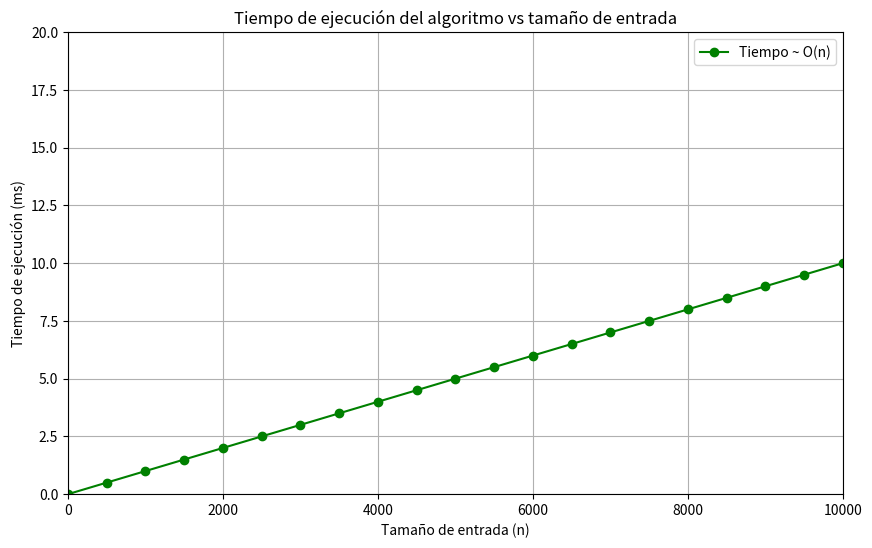

Python code for this plot:
import matplotlib.pyplot as plt
import numpy as np

# Definimos los tamaños de entrada (desde 0 hasta 10000 en pasos de 500)

tamaños = np.arange(0, 10001, 500)

# Simulamos tiempos en milisegundos (lineal con n)

# Ejemplo: 0.05 ms por cada 1000 caracteres

tiempos_ms = tamaños * 0.001  # relación lineal ajustada

# Graficamos

plt.figure(figsize=(10,6))
plt.plot(tamaños, tiempos_ms, marker="o", linestyle="-", color="g", label="Tiempo ~ O(n)")

# Configuración de ejes

plt.title("Tiempo de ejecución del algoritmo vs tamaño de entrada")
plt.xlabel("Tamaño de entrada (n)")
plt.ylabel("Tiempo de ejecución (ms)")  # ahora en milisegundos
plt.ylim(0, max(tiempos_ms) + 10)  # ajustamos para que se vea completo
plt.xlim(0, 10000)
plt.grid(True)
plt.legend()

# Mostrar gráfico

plt.show()
